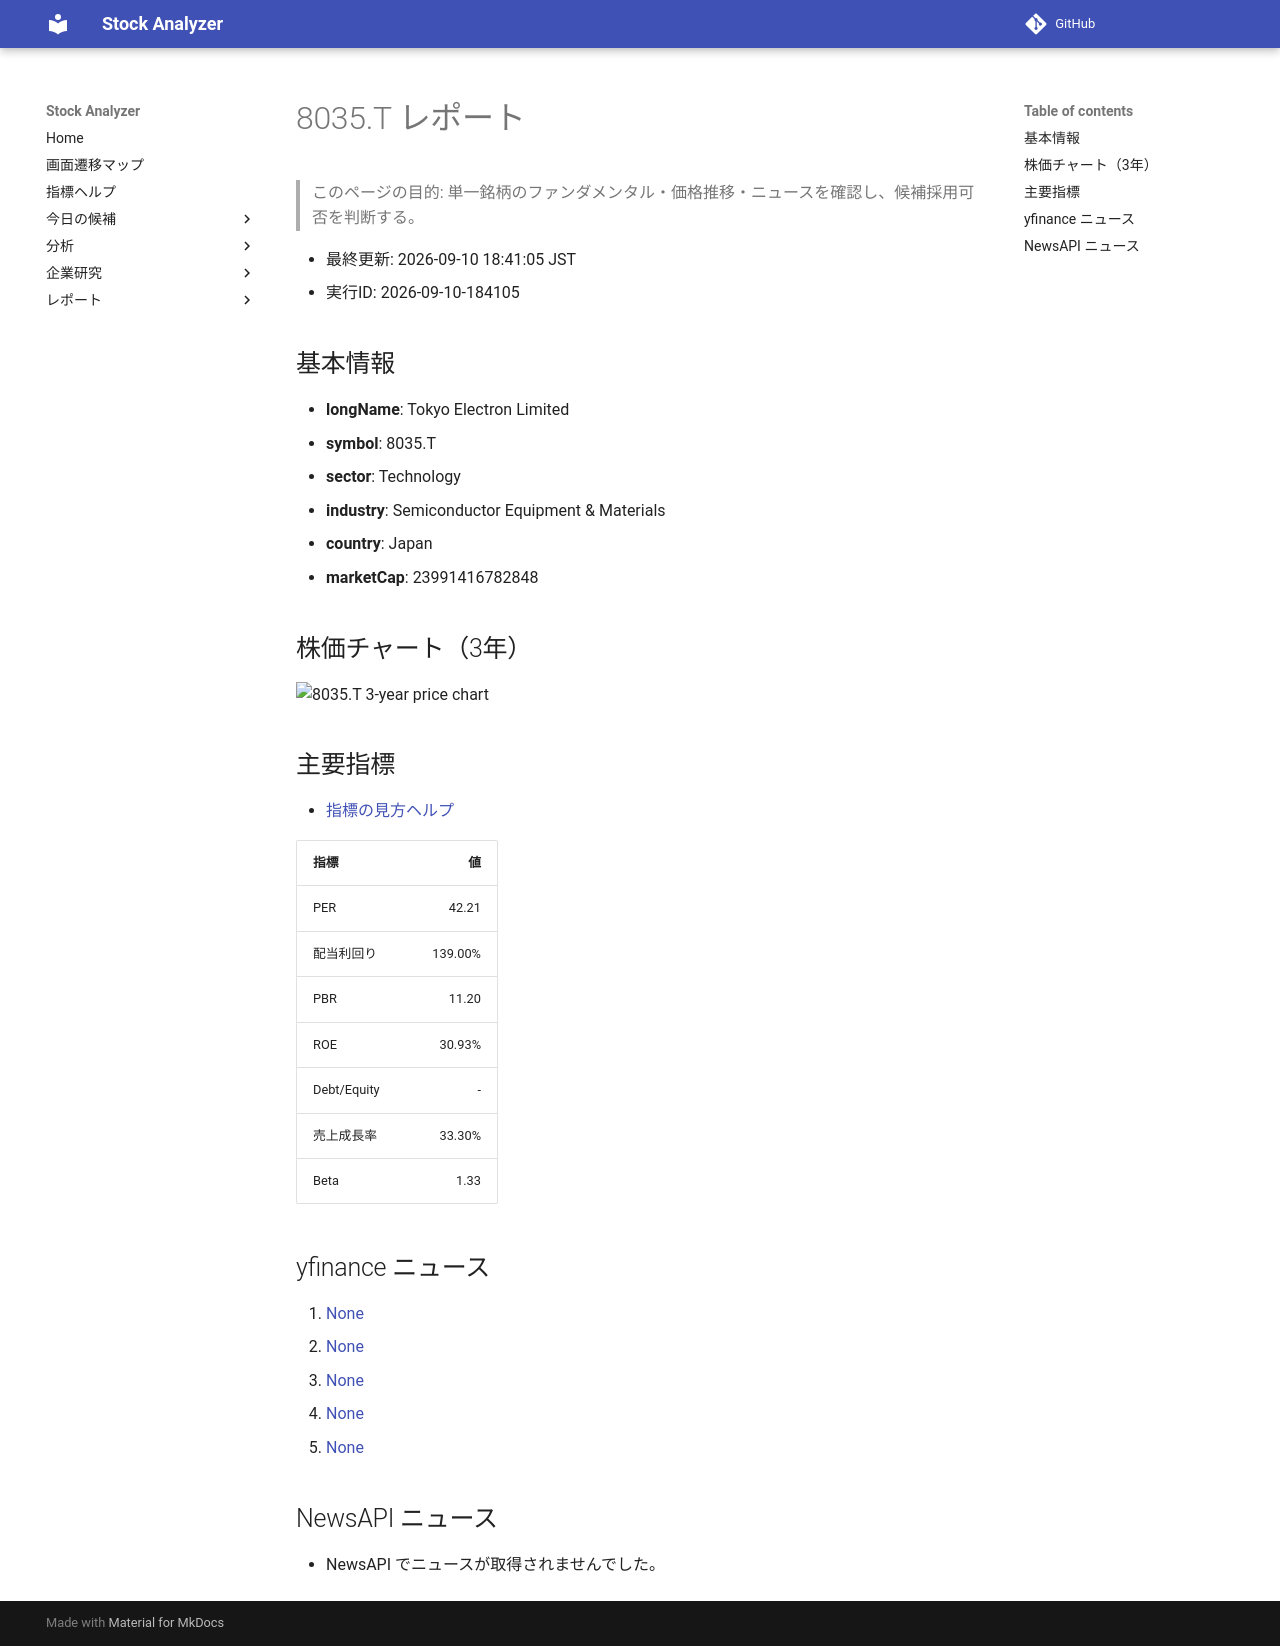

repository: Yumi-note/Making-APP · page: reports/2026-09-10/184105/8035_T/index.html · generator: mkdocs

# 8035.T レポート

> このページの目的: 単一銘柄のファンダメンタル・価格推移・ニュースを確認し、候補採用可否を判断する。

- 最終更新: 2026-09-10 18:41:05 JST
- 実行ID: 2026-09-10-184105

## 基本情報

- **longName**: Tokyo Electron Limited
- **symbol**: 8035.T
- **sector**: Technology
- **industry**: Semiconductor Equipment & Materials
- **country**: Japan
- **marketCap**: 23991416782848

## 株価チャート（3年）

![8035.T 3-year price chart](8035_T_3y.png)

## 主要指標

- [指標の見方ヘルプ](../../../../indicators.md)

| 指標 | 値 |
|---|---:|
| PER | 42.21 |
| 配当利回り | 139.00% |
| PBR | 11.20 |
| ROE | 30.93% |
| Debt/Equity | - |
| 売上成長率 | 33.30% |
| Beta | 1.33 |

## yfinance ニュース

1. [None](None)
2. [None](None)
3. [None](None)
4. [None](None)
5. [None](None)

## NewsAPI ニュース

- NewsAPI でニュースが取得されませんでした。
